Photos from the image-classification dataset "dataset_main" in the GitHub repository Markelowww/diplom. Its 4 classes are: AMD, CSR, DME, ERM.

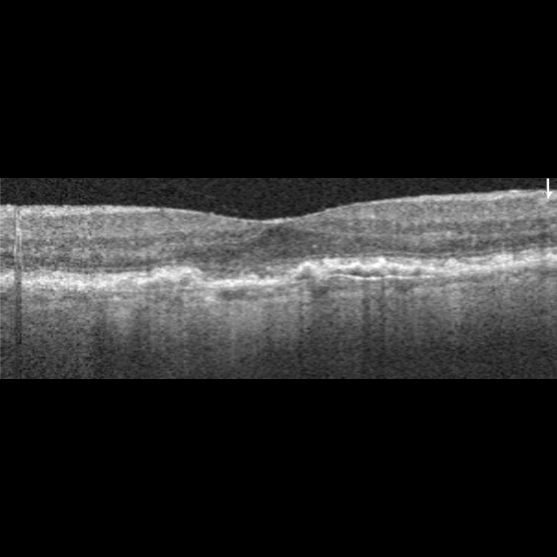
Label: AMD

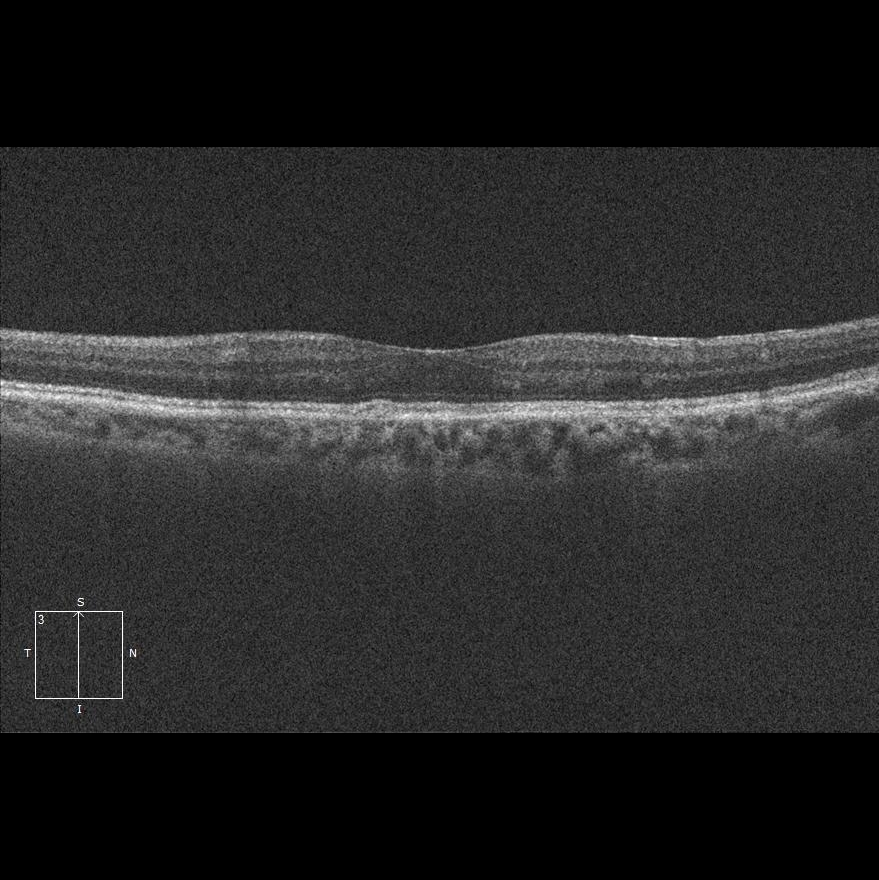
Label: AMD

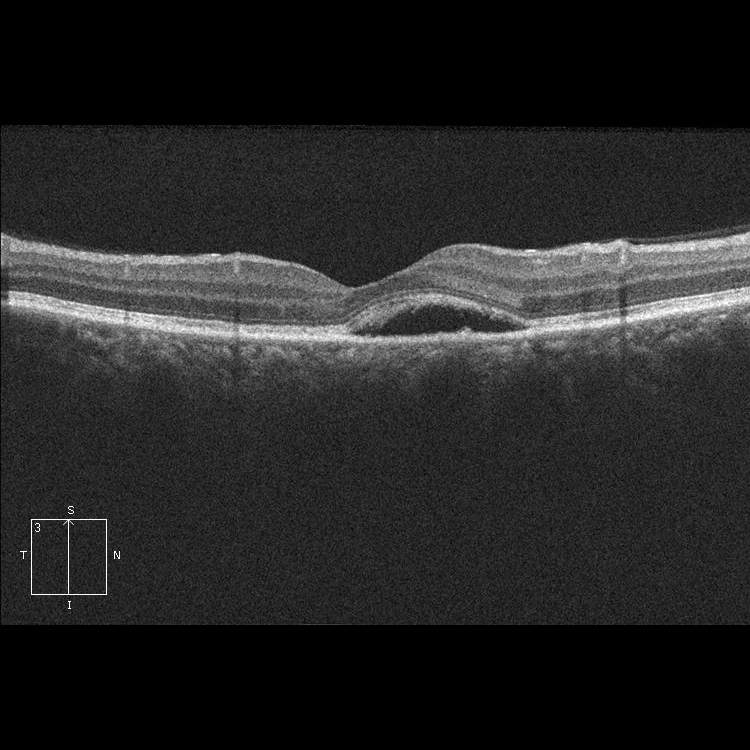
Label: CSR

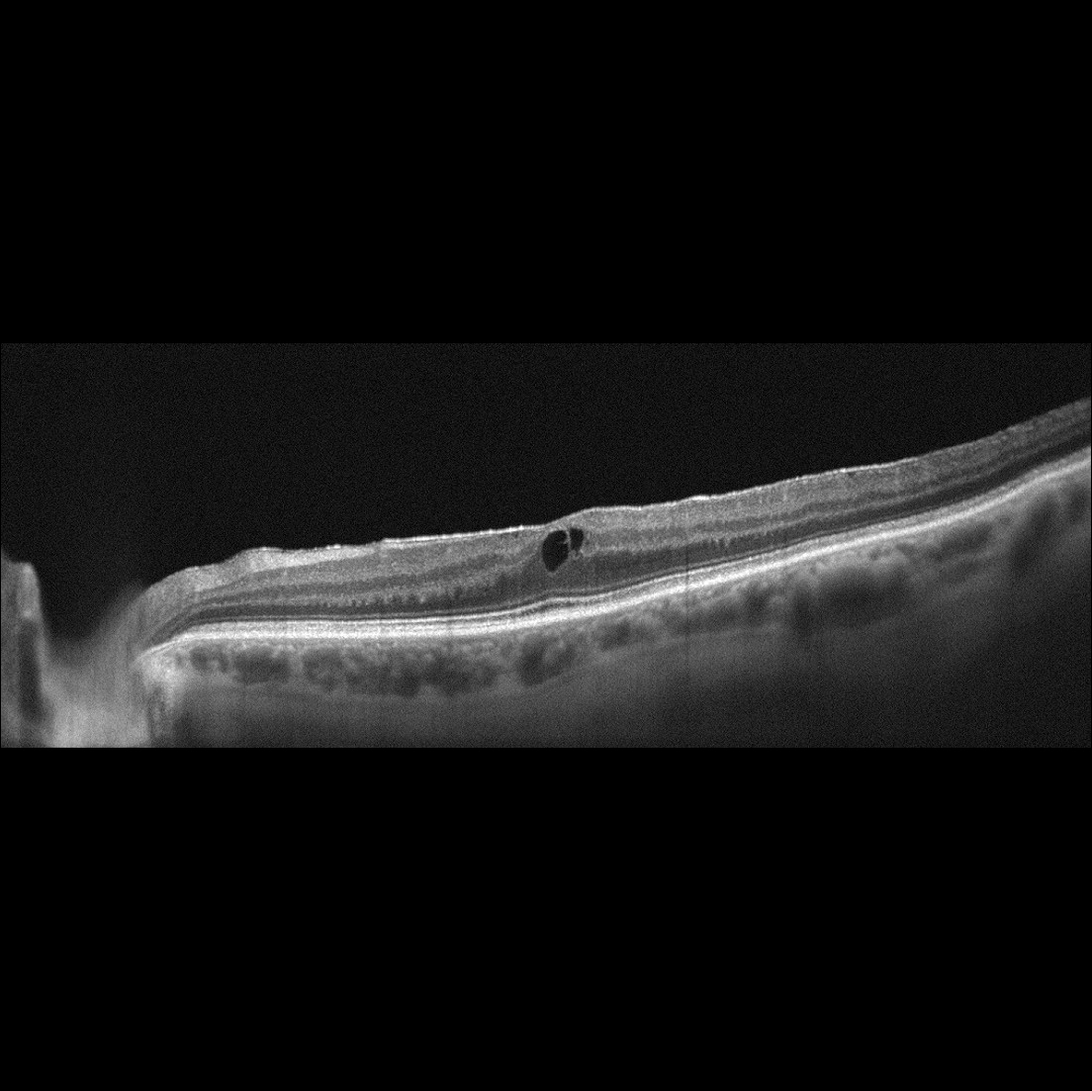
Label: ERM

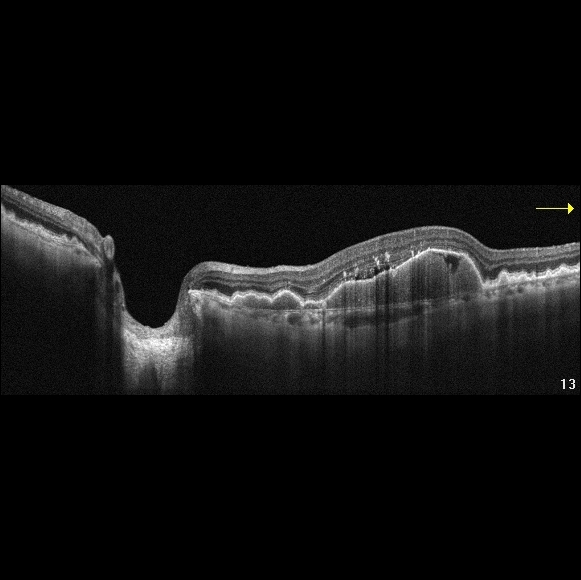
Label: AMD

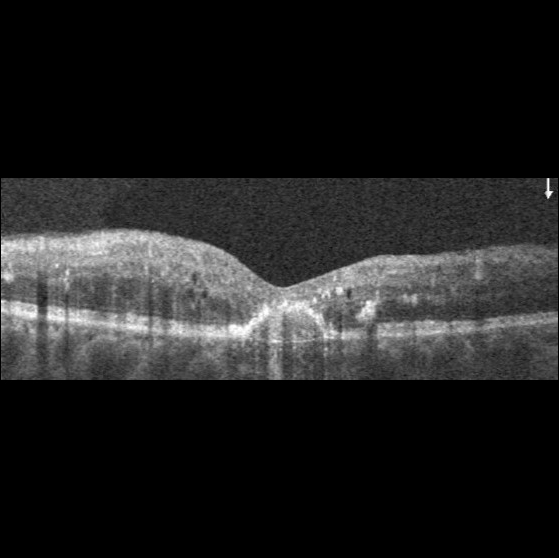
Label: DME
